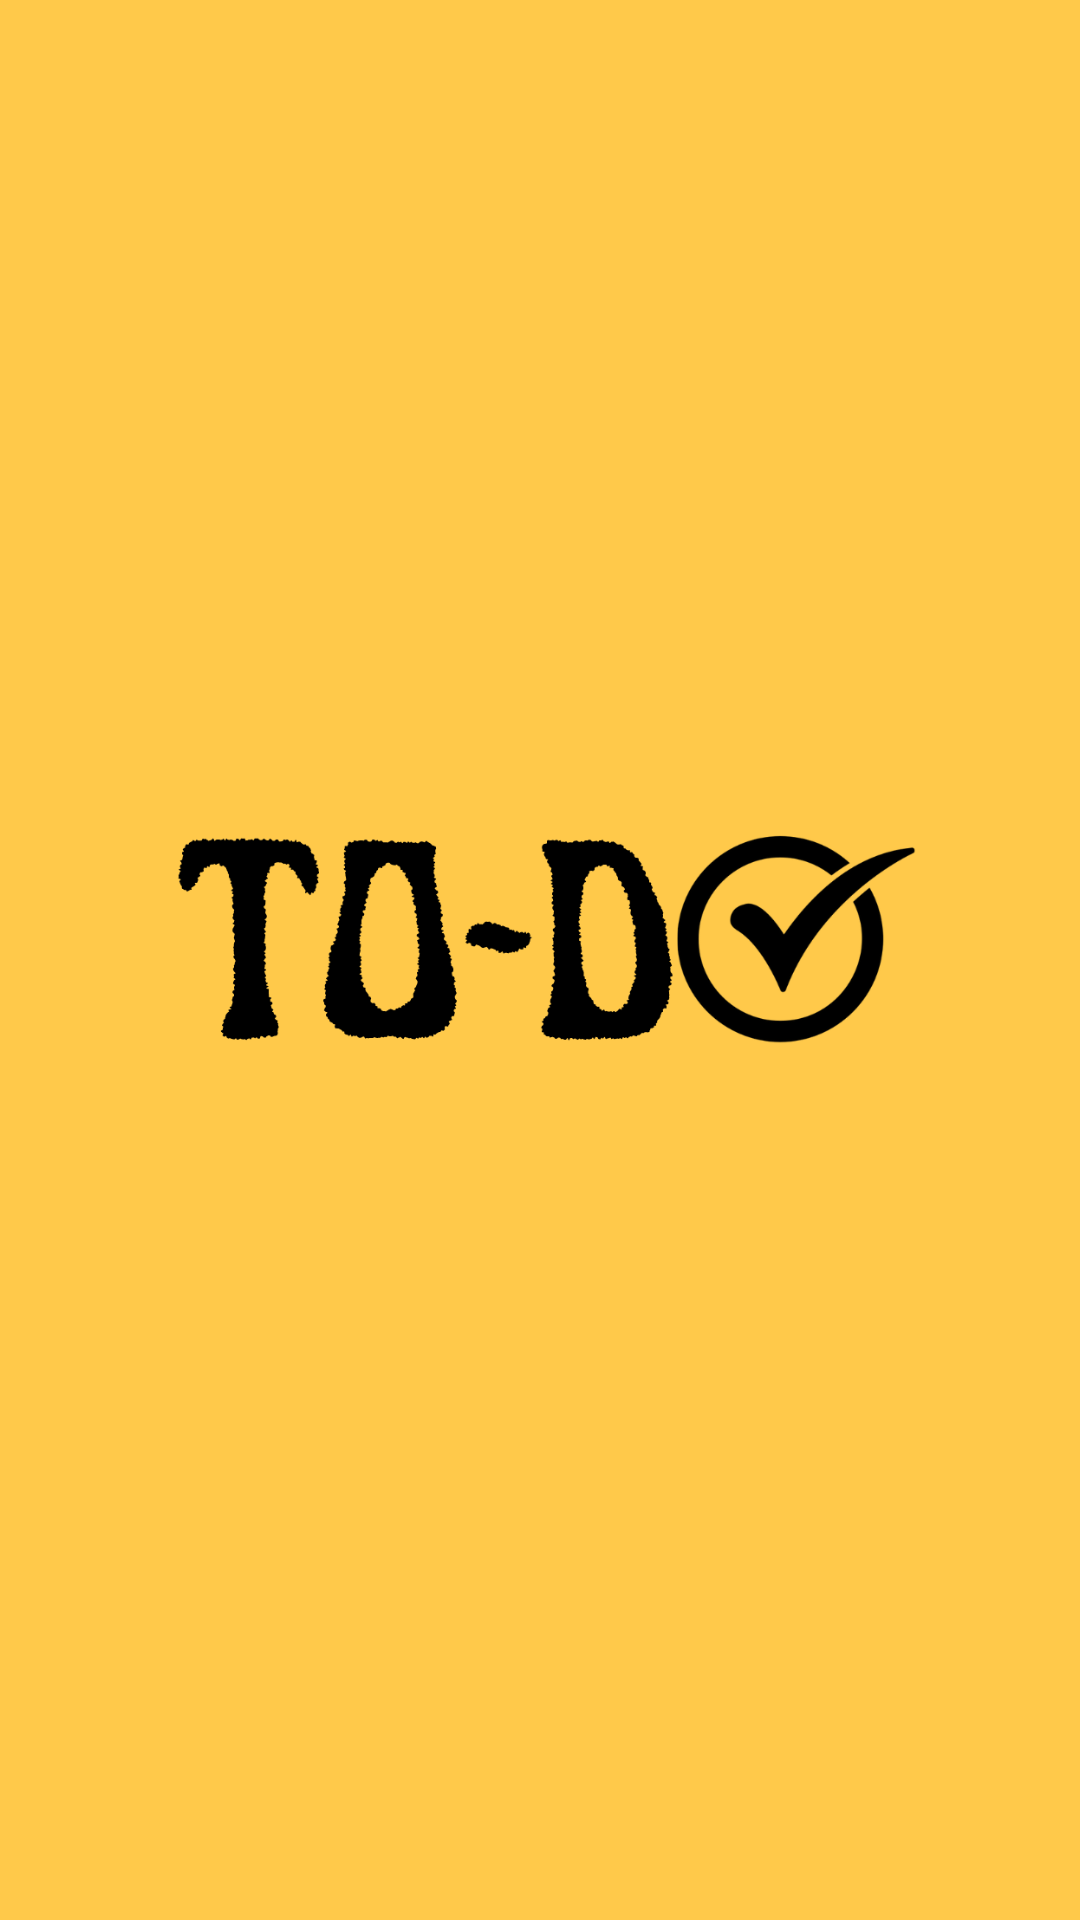

Produce the Android XML layout that renders to this screen, including the resource entries it uses.
<!-- AndroidManifest.xml: application theme Theme.ToDo -->
<!-- res/layout/fragment_splash.xml -->
<?xml version="1.0" encoding="utf-8"?>
<FrameLayout xmlns:android="http://schemas.android.com/apk/res/android"
    xmlns:tools="http://schemas.android.com/tools"
    android:layout_width="match_parent"
    android:layout_height="match_parent"
    tools:context=".fragments.SplashFragment"
    android:background="@color/yellow"
    >

    
    <ImageView
        android:layout_width="match_parent"
        android:layout_height="wrap_content"
        android:src="@drawable/todo"
        android:padding="16dp"
        android:layout_margin="8dp"
        />

</FrameLayout>
<!-- resources referenced by this layout -->
<resources>
  <color name="yellow">#FFC94A</color>
  <!-- drawable todo: png bitmap (drawable, 52993 bytes) -->
  <style name="Theme.ToDo" parent="Base.Theme.ToDo" />
  <style name="Base.Theme.ToDo" parent="Theme.Material3.DayNight.NoActionBar">
          
          
          <item name="colorPrimary">@color/yellow</item>
      </style>
</resources>
